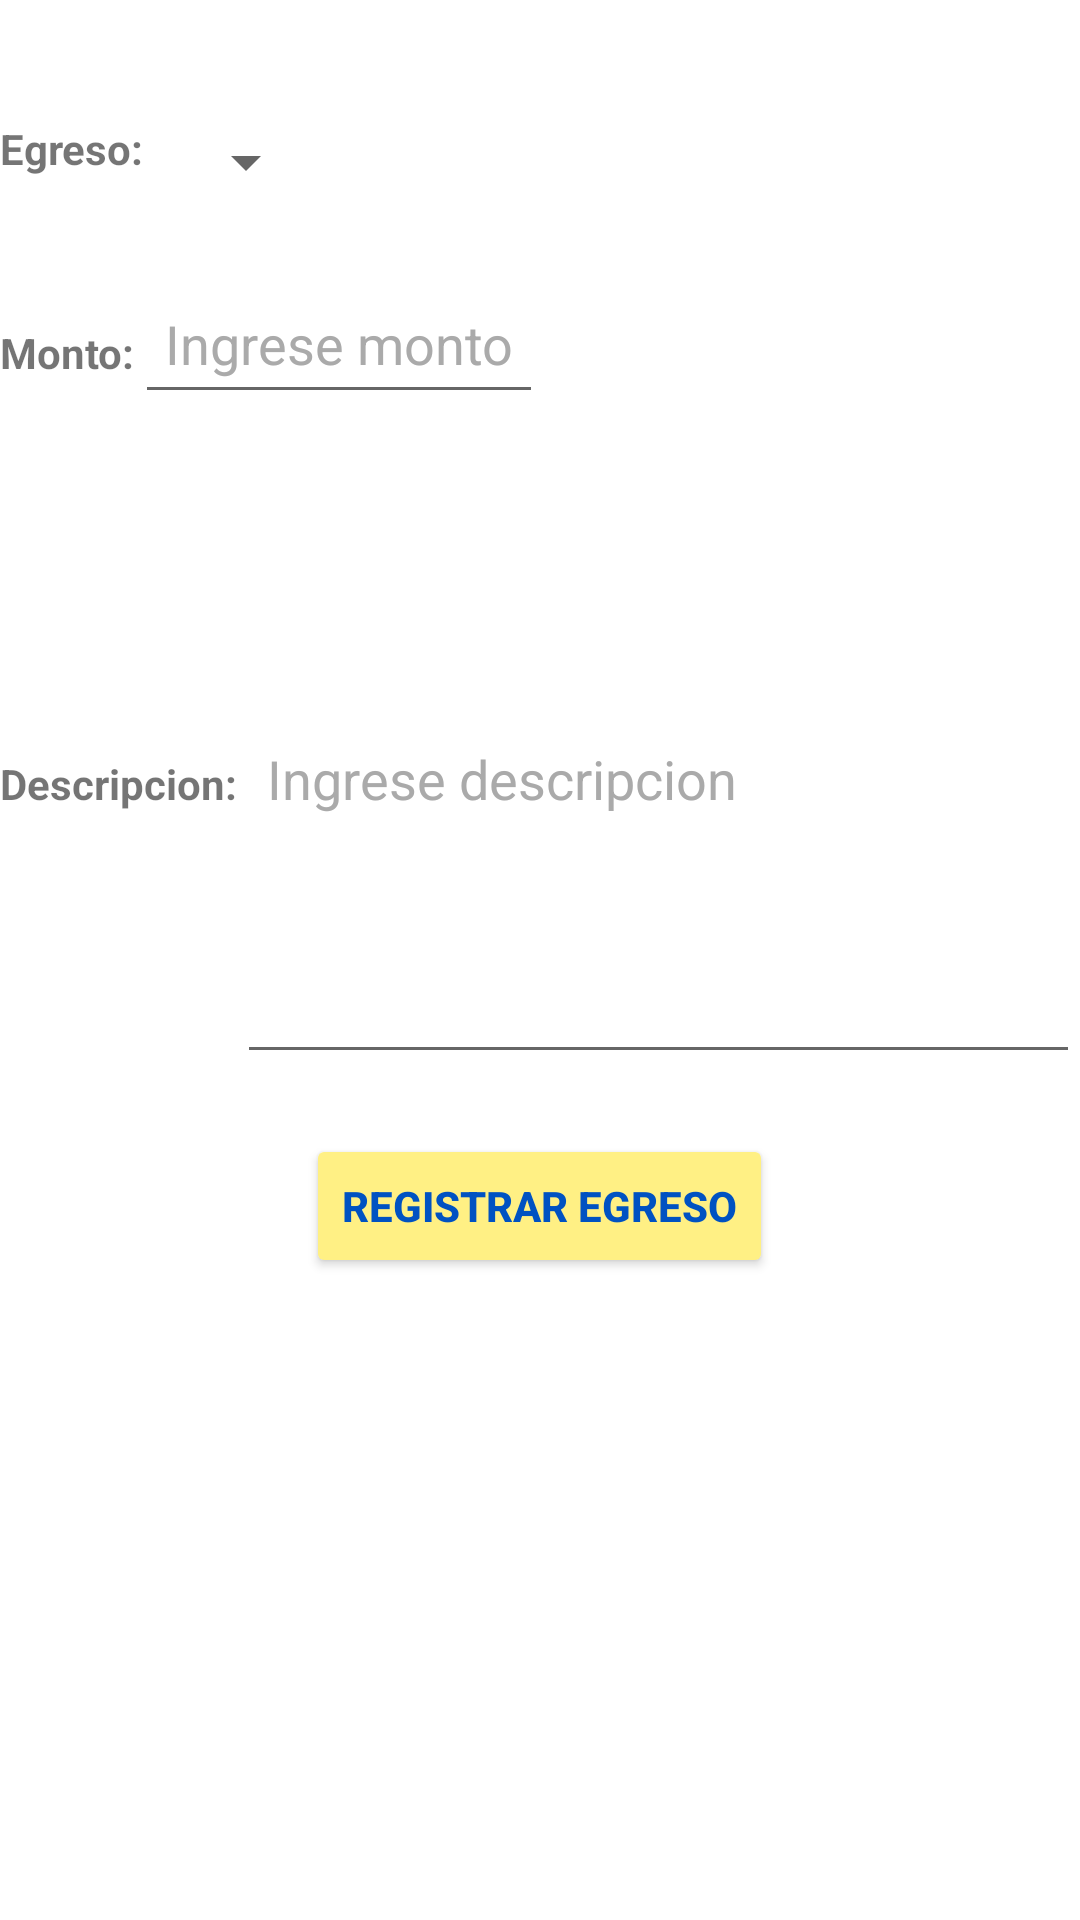

Reconstruct the res/layout file that produces this screen, plus the resources it refers to.
<!-- AndroidManifest.xml: application theme Theme.EasApp -->
<!-- res/layout/activity_registrar_egreso.xml -->
<?xml version="1.0" encoding="utf-8"?>
<LinearLayout xmlns:android="http://schemas.android.com/apk/res/android"
    xmlns:app="http://schemas.android.com/apk/res-auto"
    xmlns:tools="http://schemas.android.com/tools"
    android:id="@+id/egresoLayout"
    android:layout_width="match_parent"
    android:layout_height="match_parent"
    android:layout_marginHorizontal="20dp"
    android:orientation="vertical"
    tools:context=".RegistrarEgresoActivity">

    <LinearLayout
        android:layout_width="match_parent"
        android:layout_height="wrap_content"
        android:orientation="horizontal"
        android:layout_marginTop="20dp">
        <TextView
            android:id="@+id/lblTipoEgreso"
            android:layout_width="wrap_content"
            android:layout_height="wrap_content"
            android:text="@string/tipo_egreso"
            android:textStyle="bold"
            android:layout_marginTop="20dp"/>

        <LinearLayout
            android:layout_width="wrap_content"
            android:layout_height="wrap_content"
            android:orientation="vertical"
            android:layout_marginStart="10dp">
            <Spinner
                android:id="@+id/spinnerTipoEgreso"
                android:layout_width="wrap_content"
                android:layout_height="48dp"
                android:paddingHorizontal="10dp"
                android:layout_marginTop="10dp"/>

            <TextView
                android:id="@+id/tvErrorTipoEgreso"
                android:layout_width="wrap_content"
                android:layout_height="wrap_content"
                android:textColor="@android:color/holo_red_dark"
                android:visibility="gone"/>
        </LinearLayout>
    </LinearLayout>

    <LinearLayout
        android:layout_width="match_parent"
        android:layout_height="wrap_content"
        android:orientation="horizontal"
        android:layout_marginTop="10dp">

        <TextView
            android:id="@+id/lblMonto"
            android:layout_width="wrap_content"
            android:layout_height="wrap_content"
            android:text="@string/monto"
            android:textStyle="bold"
            android:layout_marginTop="20dp"/>

        <LinearLayout
            android:layout_width="wrap_content"
            android:layout_height="wrap_content"
            android:orientation="vertical">
            <EditText
                android:id="@+id/txtMonto"
                android:layout_width="match_parent"
                android:layout_height="50dp"
                android:paddingHorizontal="10dp"
                android:textColor="@android:color/black"
                android:textColorHint="@android:color/darker_gray"
                android:hint="@string/ingrese_monto"
                android:inputType="numberDecimal"
                android:maxLength="10" />

            <TextView
                android:id="@+id/tvErrorMonto"
                android:layout_width="match_parent"
                android:layout_height="wrap_content"
                android:textColor="@android:color/holo_red_dark"
                android:visibility="gone"/>
        </LinearLayout>
    </LinearLayout>

    <LinearLayout
        android:layout_width="match_parent"
        android:layout_height="wrap_content"
        android:orientation="horizontal"
        android:layout_marginTop="20dp">
        <TextView
            android:id="@+id/lblDescripcion"
            android:layout_width="wrap_content"
            android:layout_height="wrap_content"
            android:text="@string/descripcion"
            android:textStyle="bold"/>

        <EditText
            android:id="@+id/txaDescripcion"
            android:layout_width="match_parent"
            android:layout_height="200dp"
            android:paddingHorizontal="10dp"
            android:textColor="@android:color/black"
            android:textColorHint="@android:color/darker_gray"
            android:hint="@string/ingrese_descripcion"
            android:inputType="textMultiLine"
            android:lines="5"
            android:minLines="3"
            android:scrollbars="vertical"
            android:maxLength="255"
            android:overScrollMode="ifContentScrolls" />
    </LinearLayout>

    <Button
        android:id="@+id/btnRegistrarEgreso"
        android:layout_width="wrap_content"
        android:layout_height="wrap_content"
        android:text="@string/btn_registrar_egreso"
        android:backgroundTint="@color/buttonBackgroundColor"
        android:textColor="@color/buttonTextColor"
        android:textSize="14sp"
        android:textStyle="bold"
        android:layout_marginTop="20dp"
        android:layout_gravity="center"
        android:gravity="center"/>

</LinearLayout>
<!-- resources referenced by this layout -->
<resources>
  <color name="buttonBackgroundColor">#fff084</color>
  <color name="buttonTextColor">#0052c2</color>
  <string name="btn_registrar_egreso">Registrar Egreso</string>
  <string name="descripcion">Descripcion:</string>
  <string name="ingrese_descripcion">Ingrese descripcion</string>
  <string name="ingrese_monto">Ingrese monto</string>
  <string name="monto">Monto:</string>
  <string name="tipo_egreso">Egreso:</string>
  <style name="Theme.EasApp" parent="Theme.MaterialComponents.DayNight.DarkActionBar">
          <item name="colorPrimary">@color/primaryColor</item>
          <item name="colorPrimaryDark">@color/primaryDarkColor</item>
          <item name="colorAccent">@color/accentColor</item>
          <item name="android:windowBackground">@color/backgroundColor</item>
      </style>
  <color name="primaryColor">#28B463</color>
  <color name="primaryDarkColor">#004D40</color>
  <color name="accentColor">#009688</color>
  <color name="backgroundColor">#FFFFFF</color>
</resources>
